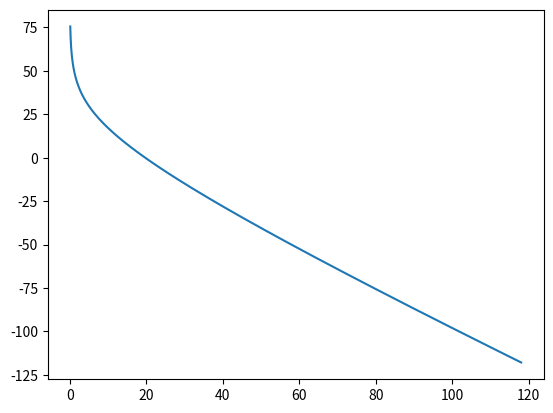

Reproduce this figure in Python.
import numpy as np
import matplotlib.pyplot as plt
from scipy.special import lambertw
wi0=1E-4
wi8=0.1
a10=0.001
a18=0.25
dlna1_dlnw1=(np.log(a10)-np.log(a18))/(np.log(wi0)-np.log(wi8))
EJ=1E10
v2=1./997.
rho0=1180.
R=8.31448
T=298.15
M2=18.015/1000.
RV=R*T/v2/M2
A=RV/EJ/v2
B=A/rho0*dlna1_dlnw1
C=np.exp(np.log(wi8)*B)
print(B)
print(C)
rhow0=wi0*rho0
rhow8=wi8*rho0
m=(a10-a18)/(rhow8-rhow0)
a_fun=lambda rho: a18+m*(rhow8-rho)

deltaa_fun=lambda rho: dlna1_dlnw1*(-np.log(wi8)+np.log(rho/(rho0)))


rhow_plus= lambda rho: rhow0+A*np.log(a18/a_fun(rho))-rho
rhow_plus= lambda rho: rhow0-A*deltaa_fun(rho)-rho

rhovec=np.linspace(rhow0,rhow8,100000)
plt.plot(rhovec,rhow_plus(rhovec))

#plt.plot(rhovec[np.argmin(np.abs(rhow_plus(rhovec)))],np.min(np.abs(rhow_plus(rhovec))),"kx")
sol=rhovec[np.argmin(np.abs(rhow_plus(rhovec)))]
sigma_plus=RV*deltaa_fun(sol)
sigma_plus=RV*(np.log(a18/a_fun(sol)))
wsol=sol/(sol+rho0)
wsol_lamW=wi0+B*lambertw(wi8/B)
print(wsol)
print(wsol_lamW)
print(wsol_lamW*rho0)
sol2=dlna1_dlnw1*A
print(sol)
print(sigma_plus)
wsol2=sol2/(sol2+rho0)
print(wsol2)
plt.show()